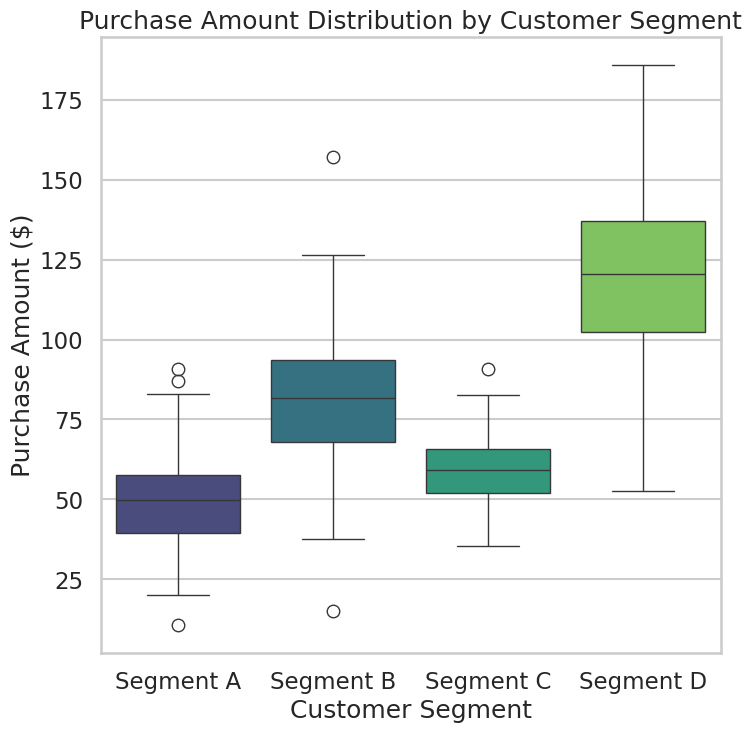

Source code (Python):
import pandas as pd
import numpy as np
import seaborn as sns
import matplotlib.pyplot as plt

# Set professional style and context
sns.set_style("whitegrid")
sns.set_context("talk")

# Generate realistic synthetic data for customer spending behavior
# Your email: [email redacted]
np.random.seed(42)
segments = ["Segment A", "Segment B", "Segment C", "Segment D"]
data = []
for segment in segments:
    for _ in range(200):
        if segment == "Segment A":
            purchase = np.random.normal(50, 15)
        elif segment == "Segment B":
            purchase = np.random.normal(80, 20)
        elif segment == "Segment C":
            purchase = np.random.normal(60, 10)
        else:
            purchase = np.random.normal(120, 25)
        data.append({"Segment": segment, "Purchase_Amount": max(0, purchase)})

df = pd.DataFrame(data)

# Create the boxplot
plt.figure(figsize=(8, 8))
sns.boxplot(x="Segment", y="Purchase_Amount", data=df, palette="viridis")

# Add titles and labels
plt.title("Purchase Amount Distribution by Customer Segment")
plt.xlabel("Customer Segment")
plt.ylabel("Purchase Amount ($)")

# Save the chart as a PNG file with exact 512x512 pixel dimensions
plt.savefig('chart.png', dpi=64, bbox_inches='tight')
